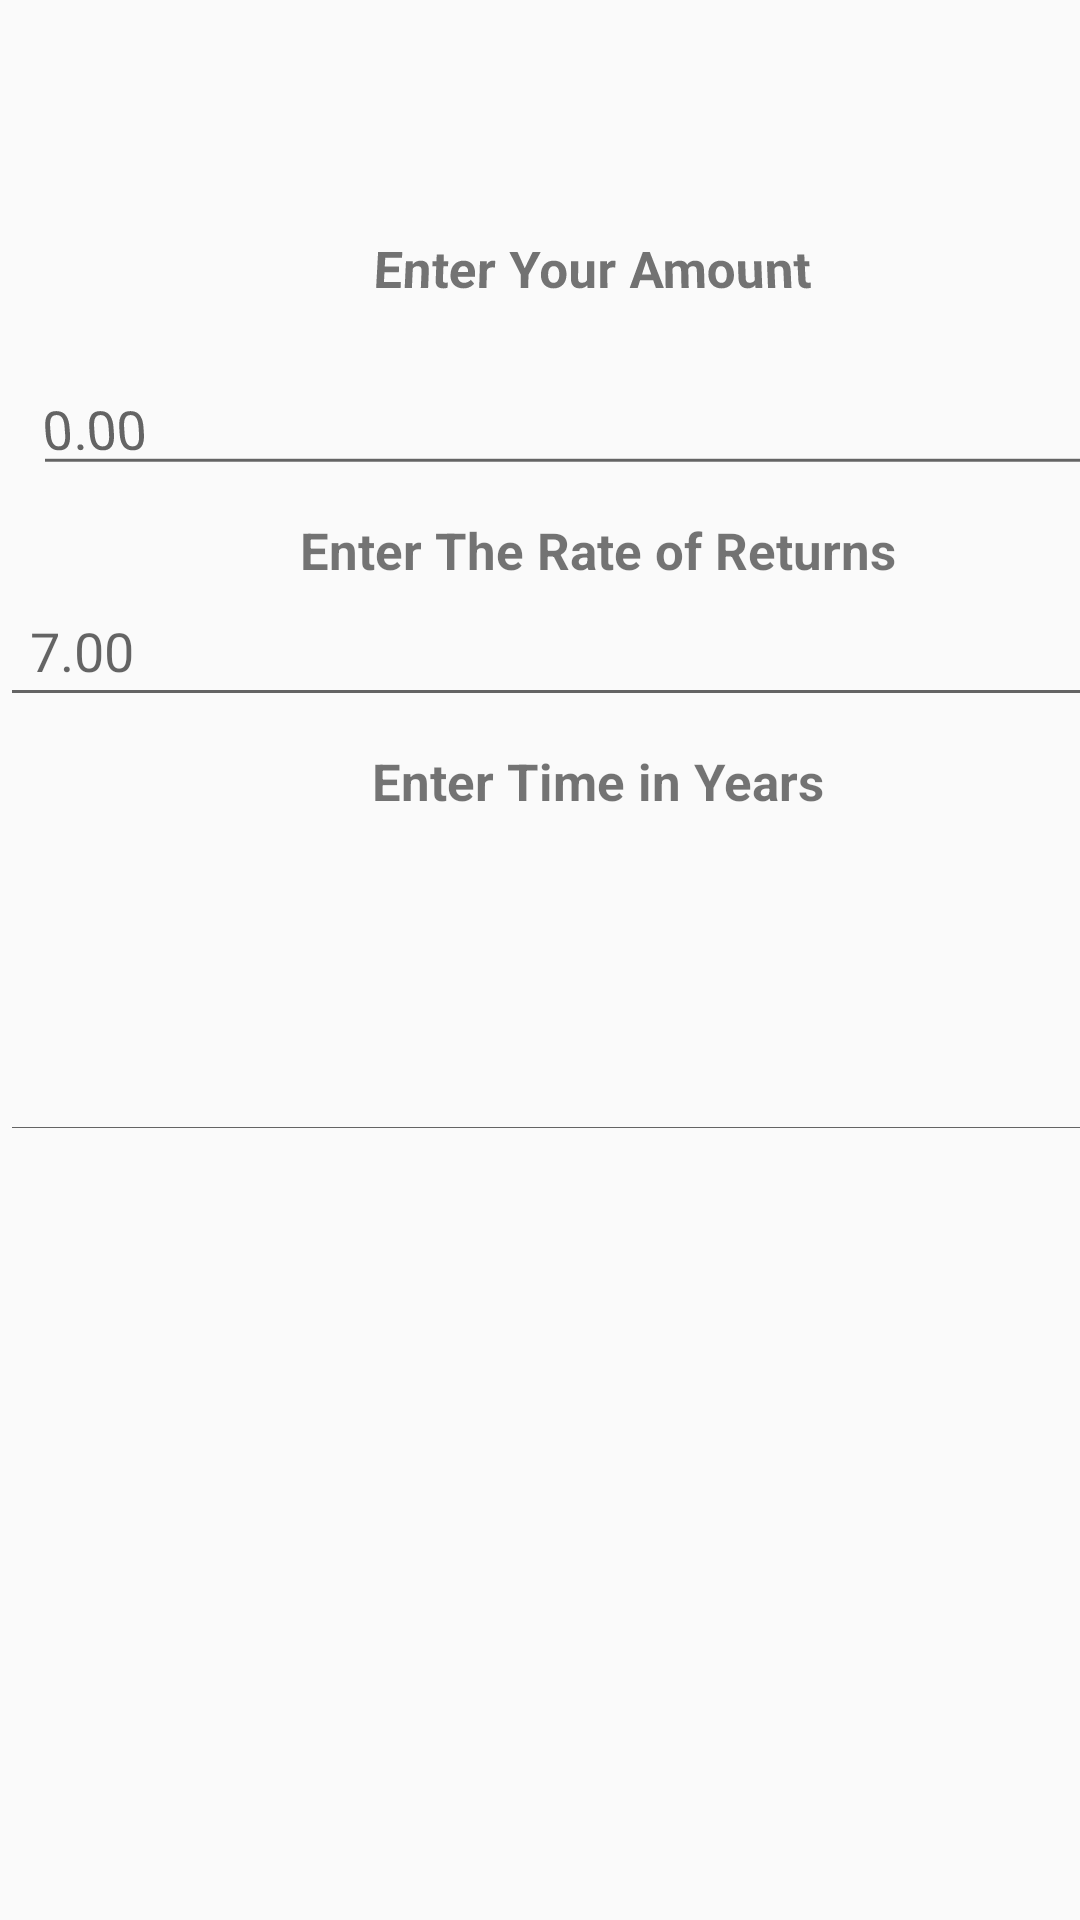

Android layout source for this screen:
<!-- AndroidManifest.xml: application theme Theme.FINANCEAPP -->
<!-- res/layout/activity_emi.xml -->
<?xml version="1.0" encoding="utf-8"?>
<android.support.constraint.ConstraintLayout xmlns:android="http://schemas.android.com/apk/res/android"
    xmlns:app="http://schemas.android.com/apk/res-auto"
    xmlns:tools="http://schemas.android.com/tools"
    android:layout_width="match_parent"
    android:layout_height="match_parent"
    tools:context=".EMI">

    <LinearLayout
        android:layout_width="399dp"
        android:layout_height="308dp"
        android:layout_marginTop="68dp"
        android:orientation="vertical"
        app:layout_constraintTop_toTopOf="parent"
        tools:layout_editor_absoluteX="7dp"
        tools:ignore="MissingConstraints">

        <TextView
            android:id="@+id/textView"
            android:layout_width="match_parent"
            android:layout_height="wrap_content"
            android:layout_margin="10dp"
            android:layout_marginStart="10dp"
            android:layout_marginLeft="10dp"
            android:layout_marginTop="10dp"
            android:layout_marginEnd="10dp"
            android:layout_marginRight="10dp"
            android:layout_marginBottom="10dp"
            android:gravity="center|center_horizontal|center_vertical"
            android:rotationX="8"
            android:text="Enter Your Amount "
            android:textSize="17dp"
            android:textStyle="bold" />

        <EditText
            android:id="@+id/amount"
            android:layout_width="416dp"
            android:layout_height="wrap_content"
            android:layout_marginStart="10dp"
            android:layout_marginLeft="10dp"
            android:layout_marginTop="10dp"
            android:layout_marginEnd="10dp"
            android:layout_marginRight="10dp"
            android:layout_marginBottom="10dp"
            android:ems="10"
            android:hint="0.00"
            android:inputType="numberDecimal"
            android:rotationX="-4" />

        <TextView
            android:id="@+id/textView2"
            android:layout_width="match_parent"
            android:layout_height="wrap_content"
            android:gravity="center|center_horizontal|center_vertical"
            android:text="Enter The Rate of Returns"
            android:textSize="17dp"
            android:textStyle="bold" />

        <EditText
            android:id="@+id/ROR"
            android:layout_width="match_parent"
            android:layout_height="wrap_content"
            android:ems="10"
            android:hint="7.00"
            android:inputType="numberDecimal"
            android:padding="10dp"
            android:paddingStart="10dp"
            android:paddingLeft="10dp"
            android:paddingTop="10dp"
            android:paddingEnd="10dp" />

        <TextView
            android:id="@+id/textView3"
            android:layout_width="match_parent"
            android:layout_height="wrap_content"
            android:layout_marginStart="10dp"
            android:layout_marginLeft="10dp"
            android:layout_marginTop="10dp"
            android:layout_marginEnd="10dp"
            android:layout_marginRight="10dp"
            android:layout_marginBottom="10dp"
            android:gravity="center|center_horizontal|center_vertical"
            android:text="Enter Time in Years"
            android:textSize="17dp"
            android:textStyle="bold" />

        <EditText
            android:id="@+id/editTextNumberDecimal4"
            android:layout_width="match_parent"
            android:layout_height="103dp"
            android:ems="10"
            android:inputType="numberDecimal" />
    </LinearLayout>

</android.support.constraint.ConstraintLayout>
<!-- resources referenced by this layout -->
<resources>
  <style name="Theme.FINANCEAPP" parent="Theme.AppCompat.Light.DarkActionBar">
          
          <item name="colorPrimary">@color/purple_500</item>
          <item name="colorPrimaryDark">@color/purple_700</item>
          <item name="colorAccent">@color/teal_200</item>
          
      </style>
  <!-- not gathered from this repository: default colours our renderer supplied (Android Studio template values) -->
  <color name="purple_500">#FF6200EE</color>
  <color name="purple_700">#FF3700B3</color>
  <color name="teal_200">#FF03DAC5</color>
</resources>
